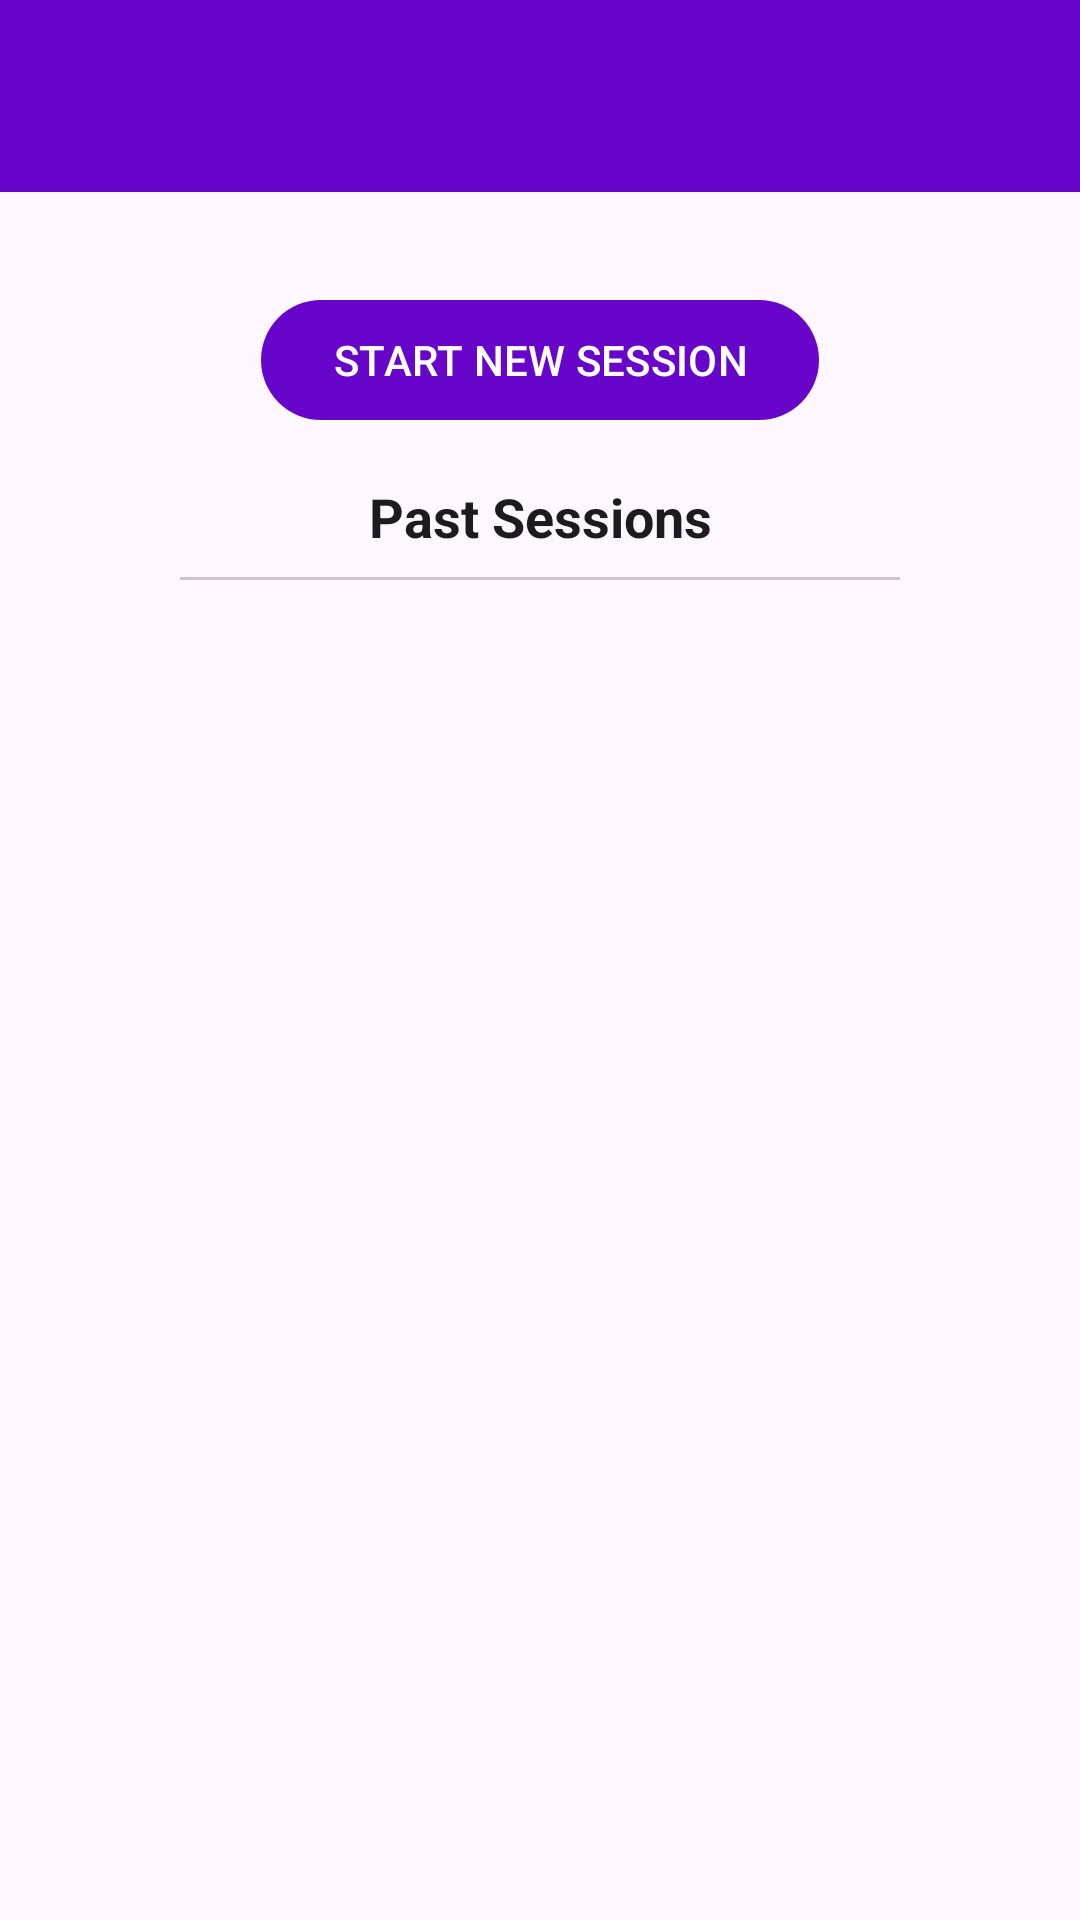

Layout XML and referenced resources for this Android screen:
<!-- AndroidManifest.xml: application theme Theme._2501529_LectureReactionTracker -->
<!-- res/layout/activity_details.xml -->
<?xml version="1.0" encoding="utf-8"?>
<androidx.constraintlayout.widget.ConstraintLayout
    xmlns:android="http://schemas.android.com/apk/res/android"
    xmlns:app="http://schemas.android.com/apk/res-auto"
    xmlns:tools="http://schemas.android.com/tools"
    android:layout_width="match_parent"
    android:layout_height="match_parent"
    tools:context=".ui.activity.DetailsActivity">

    <com.google.android.material.appbar.MaterialToolbar
        android:id="@+id/detailsToolbar"
        android:layout_width="match_parent"
        android:layout_height="?attr/actionBarSize"
        android:background="?attr/colorPrimary"
        android:elevation="4dp"
        android:theme="@style/ThemeOverlay.AppCompat.Dark.ActionBar"
        app:popupTheme="@style/ThemeOverlay.AppCompat.Light"
        app:layout_constraintTop_toTopOf="parent"
        app:layout_constraintStart_toStartOf="parent"
        app:layout_constraintEnd_toEndOf="parent" />



    <com.google.android.material.button.MaterialButton
        android:id="@+id/buttonStartSession"
        android:layout_width="wrap_content"
        android:layout_height="wrap_content"
        android:text="START NEW SESSION"
        android:layout_marginTop="32dp"
        app:layout_constraintTop_toBottomOf="@id/detailsToolbar"
        app:layout_constraintStart_toStartOf="parent"
        app:layout_constraintEnd_toEndOf="parent" />


    <com.google.android.material.textview.MaterialTextView
        android:id="@+id/pastSessionsTitle"
        android:layout_width="0dp"
        android:layout_height="wrap_content"
        android:text="Past Sessions"
        android:textSize="18sp"
        android:textStyle="bold"
        android:gravity="center"
        android:paddingTop="16dp"
        android:paddingBottom="8dp"
        android:textColor="?attr/colorOnSurface"
        app:layout_constraintTop_toBottomOf="@id/buttonStartSession"
        app:layout_constraintStart_toStartOf="parent"
        app:layout_constraintEnd_toEndOf="parent" />

    <View
        android:id="@+id/headerDivider"
        android:layout_width="0dp"
        android:layout_height="1dp"
        android:background="?attr/colorOutlineVariant"
        android:layout_marginStart="60dp"
        android:layout_marginEnd="60dp"
        app:layout_constraintTop_toBottomOf="@id/pastSessionsTitle"
        app:layout_constraintStart_toStartOf="parent"
        app:layout_constraintEnd_toEndOf="parent" />


    <androidx.recyclerview.widget.RecyclerView
        android:id="@+id/rvSessions"
        android:layout_width="0dp"
        android:layout_height="0dp"
        android:padding="8dp"
        app:layout_constraintTop_toBottomOf="@id/pastSessionsTitle"
        app:layout_constraintBottom_toBottomOf="parent"
        app:layout_constraintStart_toStartOf="parent"
        app:layout_constraintEnd_toEndOf="parent" />

</androidx.constraintlayout.widget.ConstraintLayout>
<!-- resources referenced by this layout -->
<resources>
  <style name="Theme._2501529_LectureReactionTracker" parent="Base.Theme._2501529_LectureReactionTracker" />
  <style name="Base.Theme._2501529_LectureReactionTracker" parent="Theme.Material3.DayNight.NoActionBar">
          
          <item name="colorPrimary">@color/purple_500</item>
          <item name="colorPrimaryVariant">@color/purple_700</item>
          <item name="colorOnPrimary">@color/white</item>
          <item name="colorSecondary">@color/purple_500</item> <item name="colorSecondaryVariant">@color/teal_700</item>
          <item name="colorOnSecondary">@color/white</item>
  
          <item name="android:statusBarColor">?attr/colorPrimaryVariant</item>
          
      </style>
  <color name="purple_500">#6805CA</color>
  <color name="purple_700">#6805CA</color>
  <color name="white">#FFFFFFFF</color>
  <color name="teal_700">#018786</color>
</resources>
